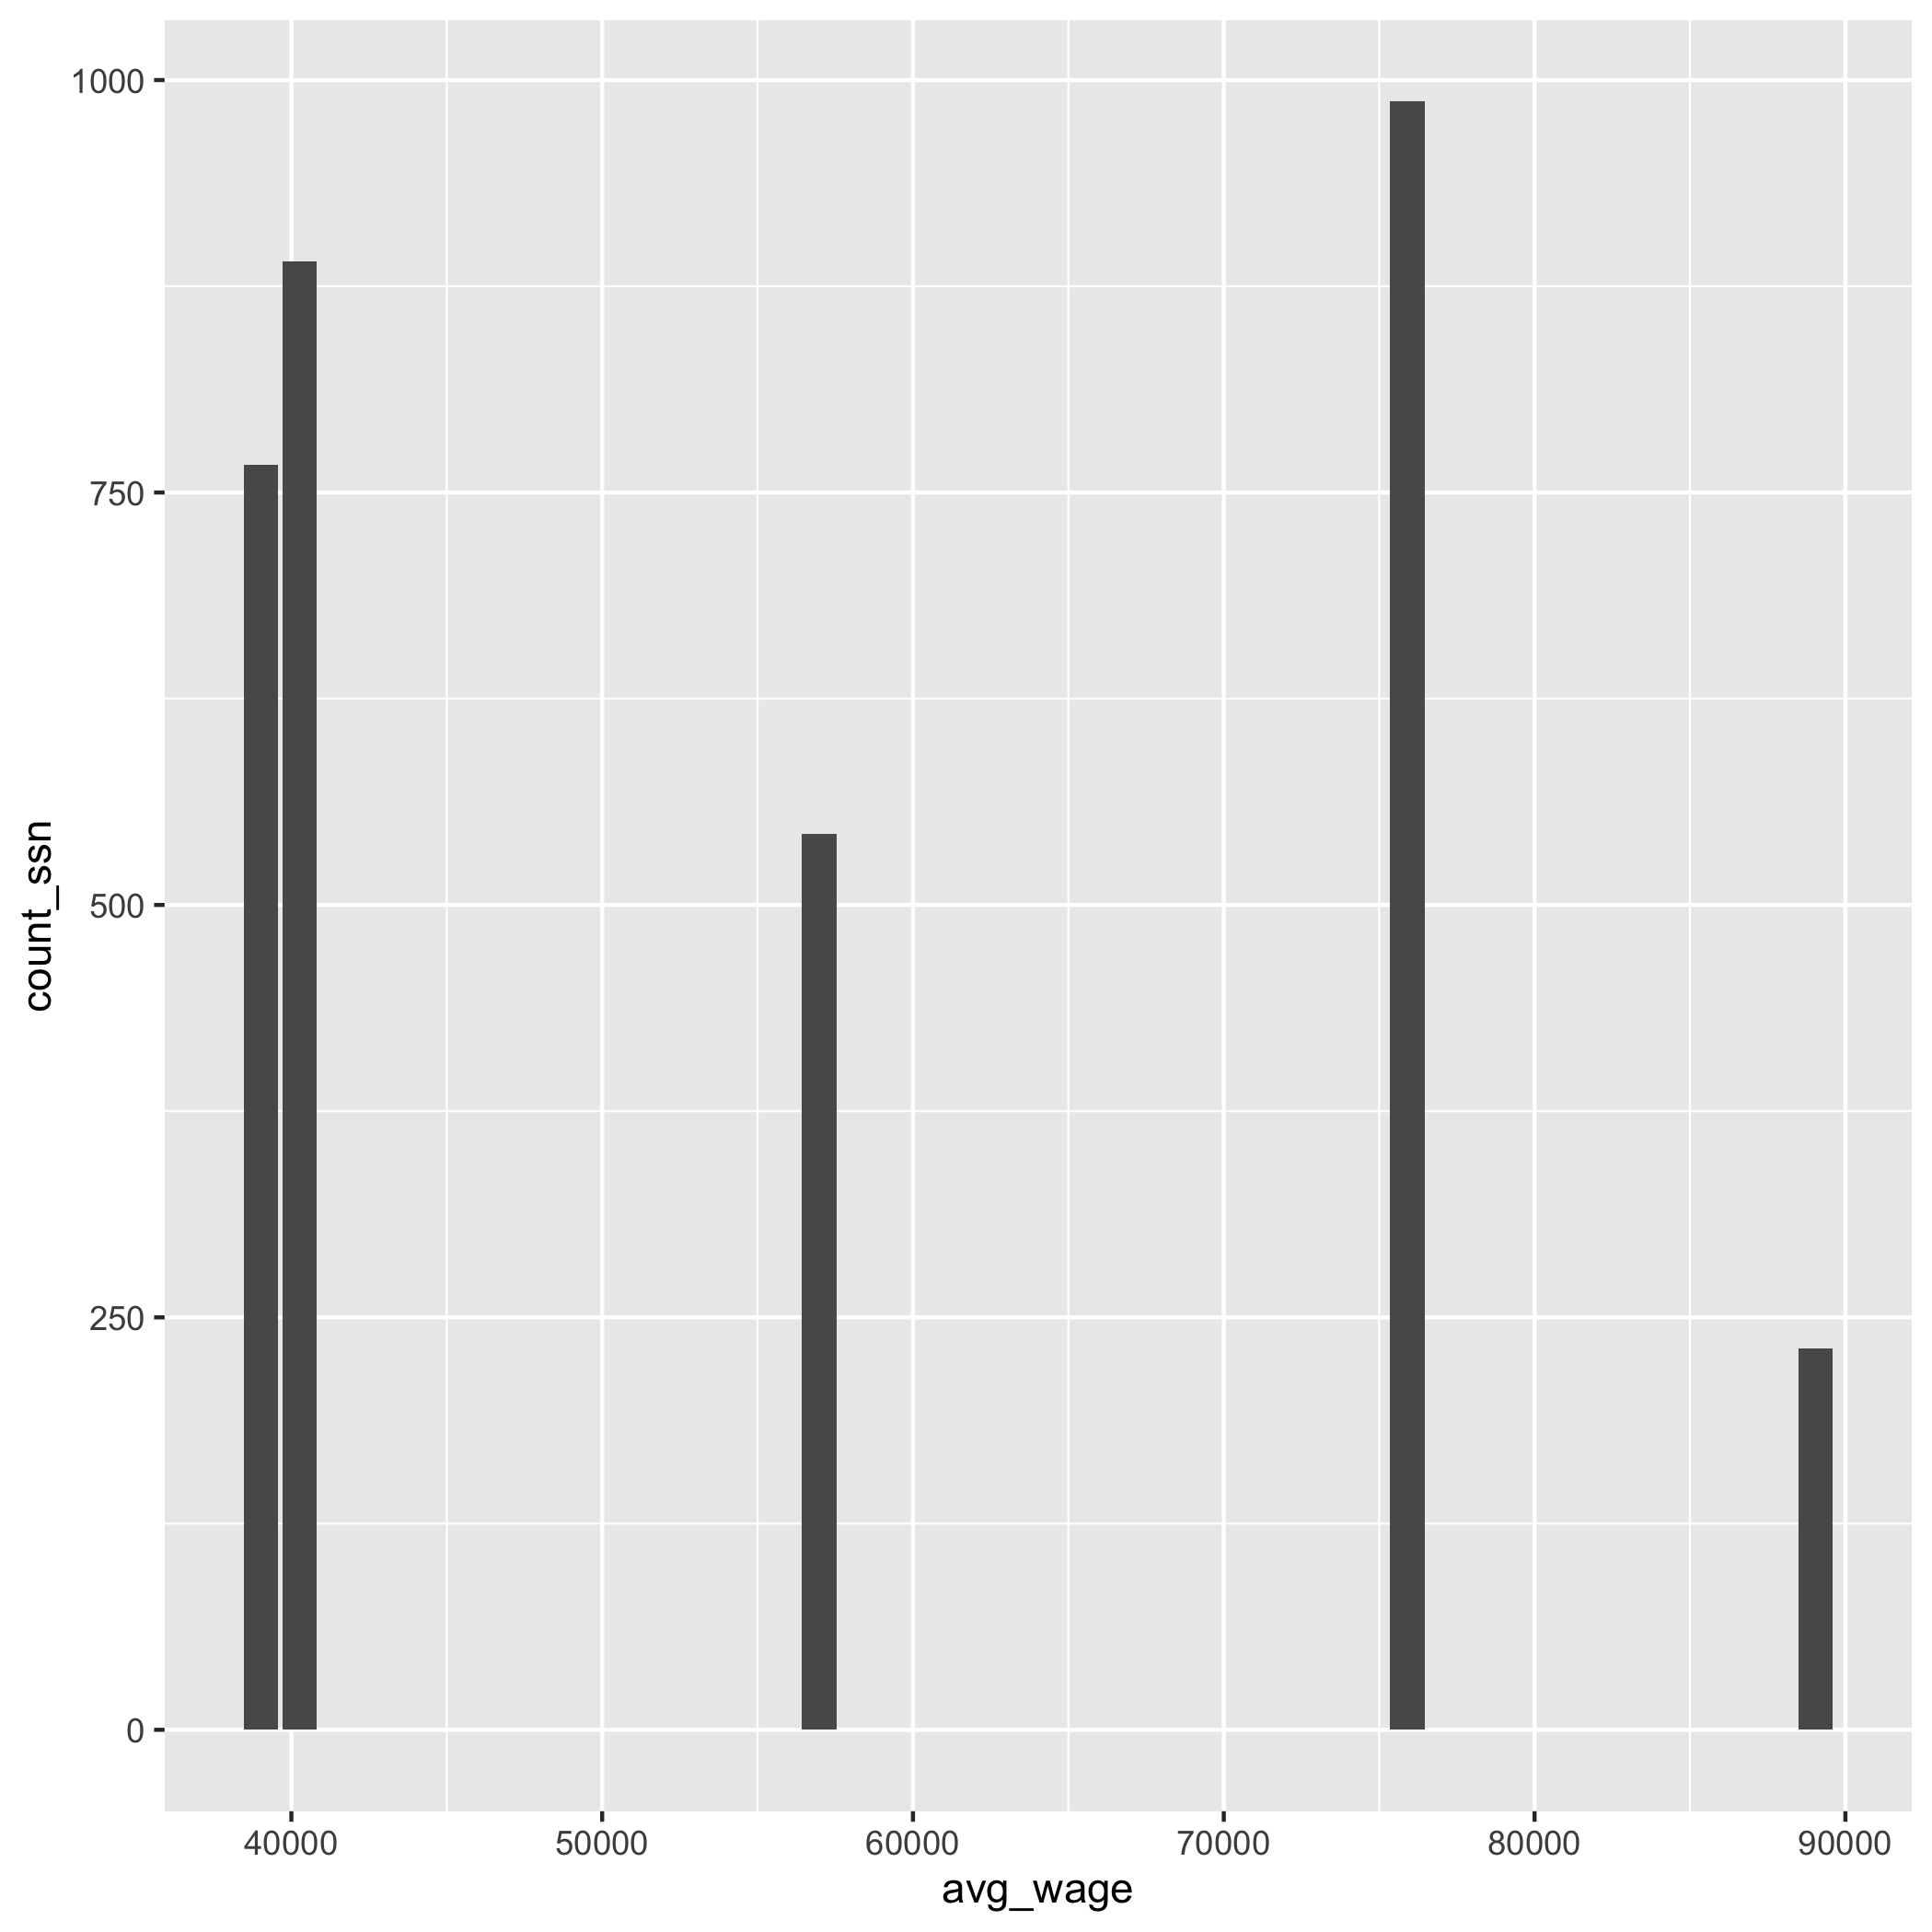

The data file committed next to this chart (first rows):
avg_wage, year
39029, 2015
40257, 2016
56987, 2017
75908, 2018
89032, 2019
